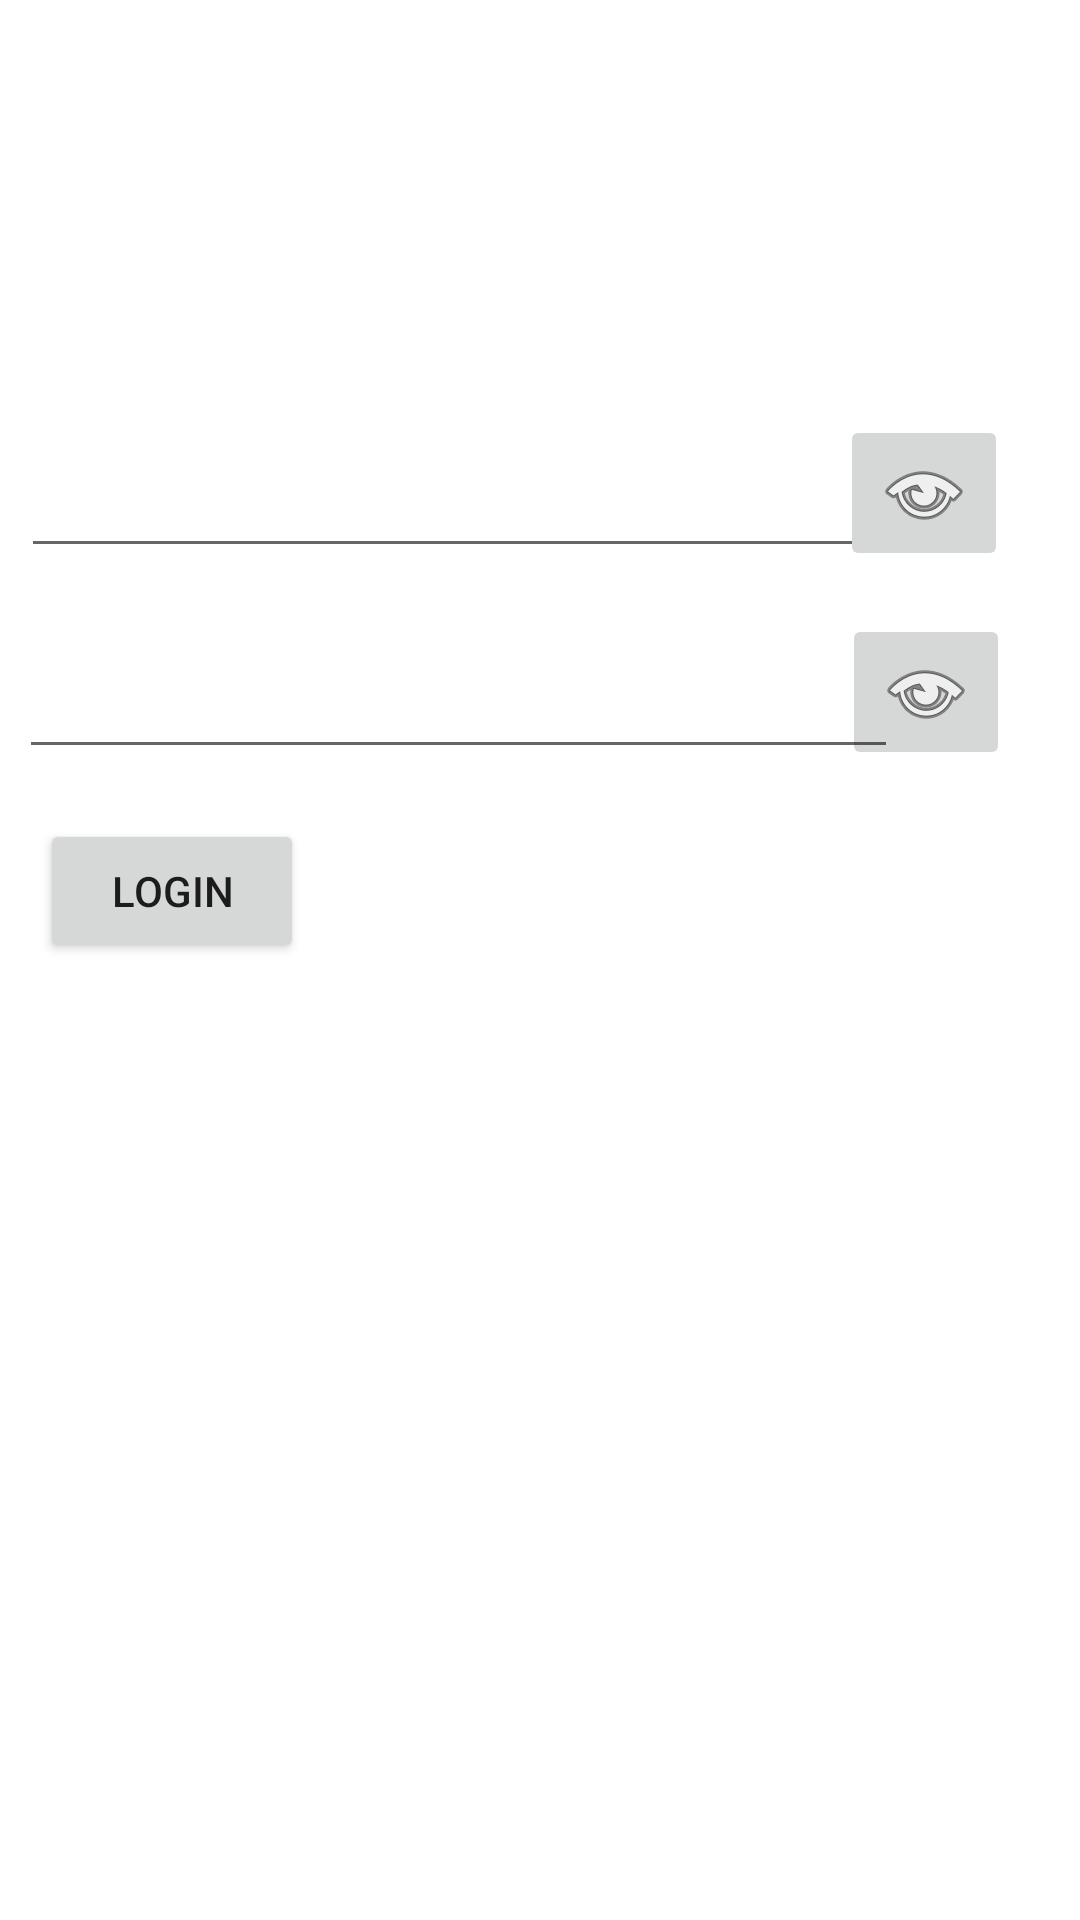

The Android layout XML behind this screen, and the referenced resources:
<!-- AndroidManifest.xml: application theme Theme.Webseech -->
<!-- res/layout/activity_main.xml -->
<?xml version="1.0" encoding="utf-8"?>

<androidx.constraintlayout.widget.ConstraintLayout xmlns:android="http://schemas.android.com/apk/res/android"
    xmlns:app="http://schemas.android.com/apk/res-auto"
    xmlns:tools="http://schemas.android.com/tools"
    android:layout_width="match_parent"
    android:layout_height="match_parent"
    tools:context=".MainActivity">

    <ImageButton
        android:id="@+id/img2id"
        android:layout_width="wrap_content"
        android:layout_height="wrap_content"
        app:layout_constraintBottom_toBottomOf="parent"
        app:layout_constraintEnd_toEndOf="parent"
        app:layout_constraintHorizontal_bias="0.923"
        app:layout_constraintStart_toStartOf="parent"
        app:layout_constraintTop_toTopOf="parent"
        app:layout_constraintVertical_bias="0.348"
        app:srcCompat="@android:drawable/ic_menu_view" />

    <EditText
        android:id="@+id/passid"
        android:layout_width="293dp"
        android:layout_height="48dp"
        android:width="320dp"
        android:ems="10"
        android:inputType="textPassword"
        app:layout_constraintBottom_toBottomOf="parent"
        app:layout_constraintEnd_toEndOf="parent"
        app:layout_constraintHorizontal_bias="0.094"
        app:layout_constraintStart_toStartOf="parent"
        app:layout_constraintTop_toTopOf="parent"
        app:layout_constraintVertical_bias="0.352" />

    <Button
        android:id="@+id/loginid"
        android:layout_width="wrap_content"
        android:layout_height="wrap_content"
        android:text="login"
        app:layout_constraintBottom_toBottomOf="parent"
        app:layout_constraintEnd_toEndOf="parent"
        app:layout_constraintHorizontal_bias="0.049"
        app:layout_constraintStart_toStartOf="parent"
        app:layout_constraintTop_toTopOf="parent"
        app:layout_constraintVertical_bias="0.461" />

    <EditText
        android:id="@+id/userid"
        android:layout_width="292dp"
        android:layout_height="51dp"
        android:ems="10"
        android:inputType="textPassword"
        app:layout_constraintBottom_toBottomOf="parent"
        app:layout_constraintEnd_toEndOf="parent"
        app:layout_constraintHorizontal_bias="0.105"
        app:layout_constraintStart_toStartOf="parent"
        app:layout_constraintTop_toTopOf="parent"
        app:layout_constraintVertical_bias="0.235" />

    <ImageButton
        android:id="@+id/img1id"
        android:layout_width="wrap_content"
        android:layout_height="wrap_content"
        app:layout_constraintBottom_toBottomOf="parent"
        app:layout_constraintEnd_toEndOf="parent"
        app:layout_constraintHorizontal_bias="0.921"
        app:layout_constraintStart_toStartOf="parent"
        app:layout_constraintTop_toTopOf="parent"
        app:layout_constraintVertical_bias="0.235"
        app:srcCompat="@android:drawable/ic_menu_view" />

</androidx.constraintlayout.widget.ConstraintLayout>
<!-- resources referenced by this layout -->
<resources>
  <style name="Theme.Webseech" parent="Theme.MaterialComponents.DayNight.DarkActionBar">
          
          <item name="colorPrimary">@color/purple_500</item>
          <item name="colorPrimaryVariant">@color/purple_700</item>
          <item name="colorOnPrimary">@color/white</item>
          
          <item name="colorSecondary">@color/teal_200</item>
          <item name="colorSecondaryVariant">@color/teal_700</item>
          <item name="colorOnSecondary">@color/black</item>
          
          <item name="android:statusBarColor" tools:targetApi="l">?attr/colorPrimaryVariant</item>
          
      </style>
  <!-- not gathered from this repository: default colours our renderer supplied (Android Studio template values) -->
  <color name="purple_500">#FF6200EE</color>
  <color name="purple_700">#FF3700B3</color>
  <color name="teal_200">#FF03DAC5</color>
  <color name="teal_700">#FF018786</color>
  <color name="black">#FF000000</color>
  <color name="white">#FFFFFFFF</color>
</resources>
